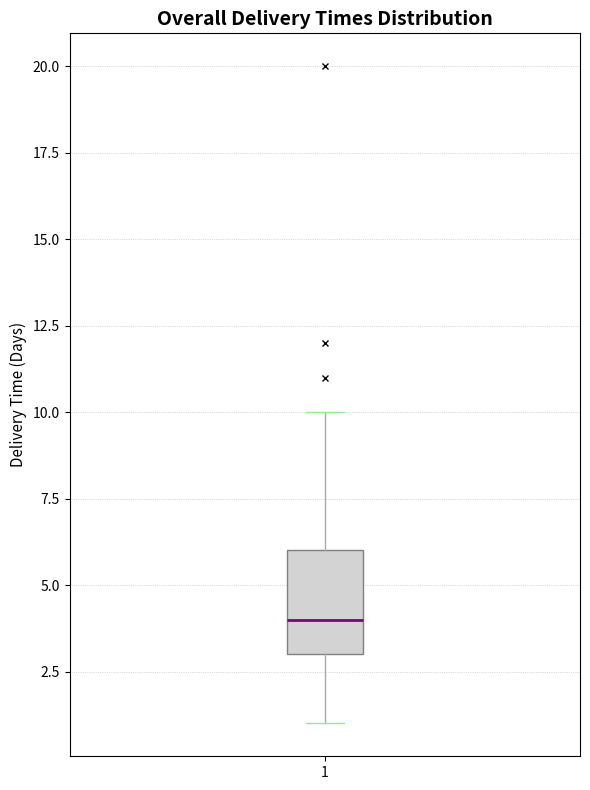

Reproduce this figure in Python.
import matplotlib.pyplot as plt
import numpy as np

# Combine all delivery times into a single list
delivery_times = [
    2, 3, 5, 2, 3, 4, 5, 2, 3, 6, 2, 3, 4,
    4, 3, 5, 6, 4, 7, 3, 6, 4, 5, 7, 6, 8, 20,
    1, 2, 2, 1, 3, 2, 1, 2, 3, 1, 1, 2,
    3, 5, 4, 6, 5, 3, 4, 5, 6, 4, 5, 7, 3, 4,
    6, 8, 7, 9, 8, 10, 7, 6, 7, 11, 12, 10
]

fig, ax = plt.subplots(figsize=(6, 8))
bplot = ax.boxplot(delivery_times, vert=True, patch_artist=True, 
                   notch=False,
                   boxprops=dict(facecolor='lightgray', color='gray'),
                   whiskerprops=dict(color='darkgray'),
                   capprops=dict(color='lightgreen'),
                   medianprops=dict(color='purple', linewidth=2),
                   flierprops=dict(marker='x', color='orange', markersize=5))

ax.yaxis.grid(True, linestyle=':', linewidth=0.5, alpha=0.9)
ax.set_title('Overall Delivery Times Distribution', fontsize=14, fontweight='semibold')
ax.set_ylabel('Delivery Time (Days)', fontsize=11)

plt.tight_layout()
plt.show()
